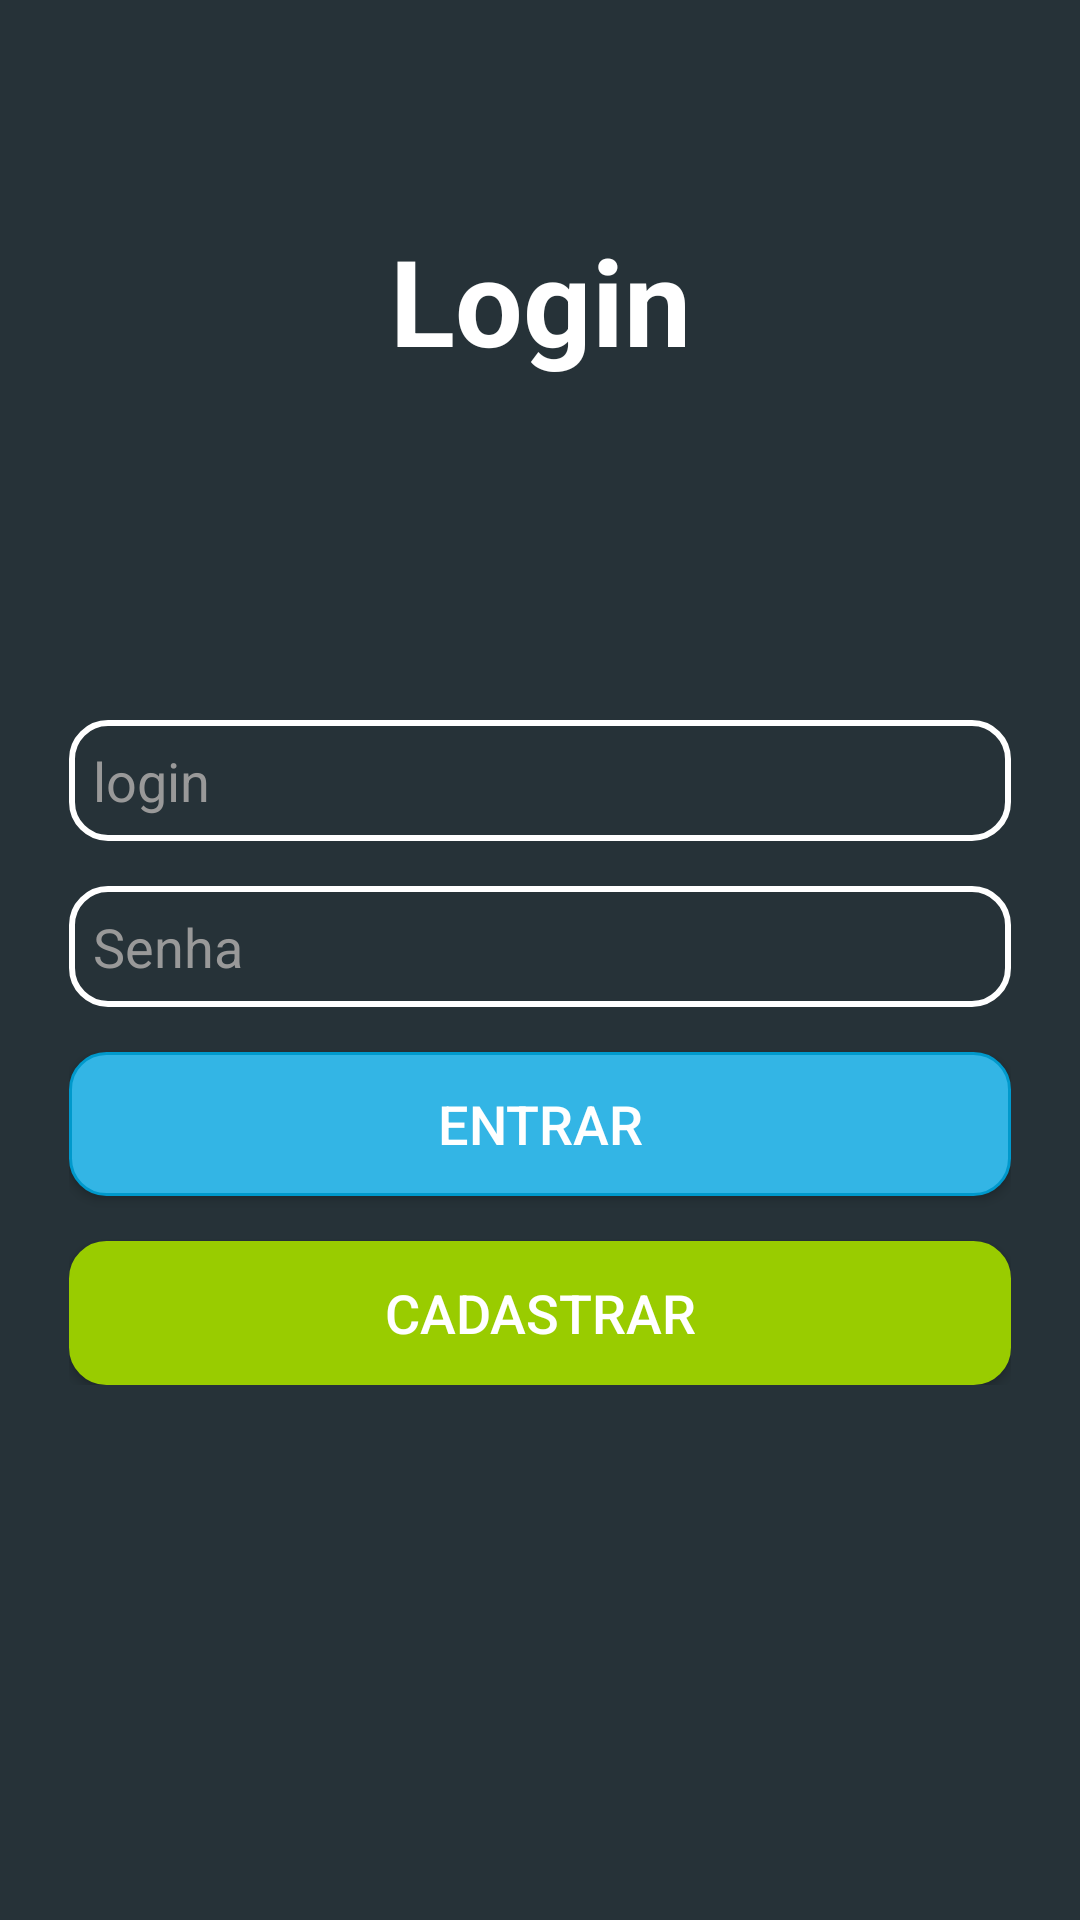

Layout XML and referenced resources for this Android screen:
<!-- AndroidManifest.xml: application theme Theme.AppCompat.Light.NoActionBar -->
<!-- res/layout/activity_login.xml -->
<?xml version="1.0" encoding="utf-8"?>
<android.support.constraint.ConstraintLayout
    xmlns:android="http://schemas.android.com/apk/res/android"
    xmlns:app="http://schemas.android.com/apk/res-auto"
    xmlns:tools="http://schemas.android.com/tools"
    android:layout_width="match_parent"
    android:layout_height="match_parent"
    android:background="@color/background"
    android:orientation="vertical"
    android:padding="0dp"
    tools:context=".Login">

    <ScrollView
        android:id="@+id/scrollView3"
        android:layout_width="match_parent"
        android:layout_height="0dp"
        android:background="@color/background"
        app:layout_constraintBottom_toBottomOf="parent"
        app:layout_constraintEnd_toEndOf="parent"
        app:layout_constraintStart_toStartOf="parent"
        app:layout_constraintTop_toTopOf="parent">

        <android.support.constraint.ConstraintLayout
            android:layout_width="match_parent"
            android:layout_height="wrap_content">

            <RelativeLayout
                android:id="@+id/relativeLayout"
                android:layout_width="0dp"
                android:layout_height="200dp"
                android:layout_margin="0dp"
                android:layout_marginBottom="8dp"
                android:layout_marginEnd="8dp"
                android:layout_marginStart="8dp"
                android:background="@drawable/escuro"
                android:gravity="center"
                app:layout_constraintBottom_toTopOf="@+id/linearLayout"
                app:layout_constraintEnd_toEndOf="parent"
                app:layout_constraintHorizontal_bias="0.0"
                app:layout_constraintStart_toStartOf="parent"
                app:layout_constraintTop_toTopOf="parent">

                <TextView
                    android:id="@+id/textView"
                    android:layout_width="match_parent"
                    android:layout_height="wrap_content"
                    android:gravity="center"
                    android:text="Login"
                    android:textColor="#fff"
                    android:textSize="40sp"
                    android:textStyle="bold" />
            </RelativeLayout>

            <LinearLayout
                android:id="@+id/linearLayout"
                android:layout_width="0dp"
                android:layout_height="match_parent"
                android:layout_marginBottom="8dp"
                android:layout_marginEnd="8dp"
                android:layout_marginLeft="8dp"
                android:layout_marginRight="8dp"
                android:layout_marginStart="8dp"
                android:layout_marginTop="25dp"
                android:gravity="center"
                android:orientation="vertical"
                android:padding="15dp"
                android:paddingBottom="25dp"
                android:paddingTop="25dp"
                app:layout_constraintBottom_toBottomOf="parent"
                app:layout_constraintEnd_toEndOf="parent"
                app:layout_constraintStart_toStartOf="parent"
                app:layout_constraintTop_toBottomOf="@+id/relativeLayout">


                <EditText
                    android:id="@+id/loginEntrar"
                    android:layout_width="match_parent"
                    android:layout_height="wrap_content"
                    android:layout_marginBottom="15dp"
                    android:background="@drawable/borda_arredondada"
                    android:ems="10"
                    android:hint="login"
                    android:inputType="textPersonName"
                    android:textColor="@color/white_basic"
                    android:textColorHint="#999" />


                <EditText
                    android:id="@+id/senhaEntrar"
                    android:layout_width="match_parent"
                    android:layout_height="wrap_content"
                    android:layout_marginBottom="15dp"
                    android:background="@drawable/borda_arredondada"
                    android:ems="10"
                    android:hint="Senha"
                    android:inputType="textPassword"
                    android:textColor="@color/white_basic"
                    android:textColorHint="#999" />

                <Button
                    android:id="@+id/btnLogin"
                    android:layout_width="match_parent"
                    android:layout_height="wrap_content"
                    android:layout_marginBottom="15dp"
                    android:background="@drawable/botao_azul"
                    android:text="Entrar"
                    android:textAppearance="@style/TextAppearance.AppCompat.Button"
                    android:textColor="#fff"
                    android:textSize="18sp" />

                <Button
                    android:id="@+id/btnCadastrar"
                    android:layout_width="match_parent"
                    android:layout_height="wrap_content"
                    android:background="@drawable/botao_verde"
                    android:text="Cadastrar"
                    android:textAppearance="@style/TextAppearance.AppCompat.Button"
                    android:textColor="#fff"
                    android:textSize="18sp" />
            </LinearLayout>
        </android.support.constraint.ConstraintLayout>
    </ScrollView>

</android.support.constraint.ConstraintLayout>
<!-- resources referenced by this layout -->
<resources>
  <color name="background">#263238</color>
  <color name="white_basic">#ffffff</color>
  <!-- drawable borda_arredondada (drawable) -->
  <?xml version="1.0" encoding="utf-8"?>
  <selector xmlns:android="http://schemas.android.com/apk/res/android">
  
      <item android:state_focused="true">
          <shape android:shape="rectangle">
              <solid android:color="@color/transparent"/> 
              <corners android:radius="12dp"/> 
              <stroke android:color="@color/azul" android:width="2dp"/> 
              <padding android:bottom="8dp" android:left="8dp" android:right="8dp" android:top="8dp"/>
          </shape>
      </item>
  
      <item>
          <shape android:shape="rectangle">
              <solid android:color="@color/transparent"/> 
              <corners android:radius="12dp"/> 
              <stroke android:color="@color/white_basic" android:width="2dp"/> 
              <padding android:bottom="8dp" android:left="8dp" android:right="8dp" android:top="8dp"/>
          </shape>
      </item>
  </selector>
  <!-- drawable botao_azul (drawable) -->
  <?xml version="1.0" encoding="utf-8"?>
  <selector xmlns:android="http://schemas.android.com/apk/res/android">
  
      <item android:state_pressed="true">
          <shape>
              <solid android:color="@android:color/holo_blue_dark"/>
              <corners android:radius="12dp"/>
              <stroke android:width="1dp" android:color="@android:color/holo_blue_dark"/>
          </shape>
      </item>
  
  
      <item>
          <shape>
              <solid android:color="@android:color/holo_blue_light"/>
              <corners android:radius="12dp"/>
              <stroke android:width="1dp" android:color="@android:color/holo_blue_dark"/>
          </shape>
      </item>
  
  
  </selector>
  <!-- drawable botao_verde (drawable) -->
  <?xml version="1.0" encoding="utf-8"?>
  <selector xmlns:android="http://schemas.android.com/apk/res/android">
  
      <item android:state_focused="true">
          <shape>
              <solid android:color="@android:color/holo_green_dark" />
              <stroke android:color="@android:color/holo_green_dark" android:width="1dp"/>
              <corners android:radius="12dp" />
          </shape>
      </item>
  
      <item>
          <shape>
              <solid android:color="@android:color/holo_green_light" />
              <stroke android:color="@android:color/holo_green_light" android:width="1dp"/>
              <corners android:radius="12dp" />
          </shape>
      </item>
  
  </selector>
  <color name="transparent">#00000000</color>
  <color name="azul">#00AAFF</color>
</resources>
